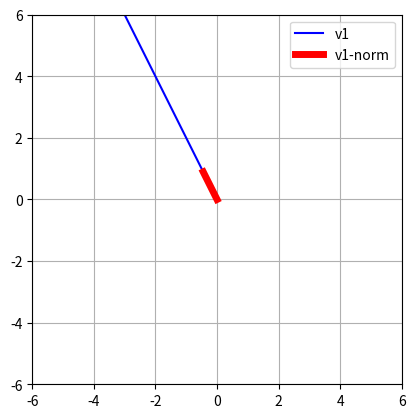

Source code (Python):
import numpy as np
import matplotlib.pyplot as plt
from mpl_toolkits.mplot3d import Axes3D
%matplotlib inline 

v1 = np.array([ -3, 6 ])

# mu
mu = 1/np.linalg.norm(v1)

v1n = v1*mu

# plot them
plt.plot([0, v1[0]],[0, v1[1]],'b',label='v1')
h=plt.plot([0, v1n[0]],[0, v1n[1]],'r',label='v1-norm')
plt.setp(h,linewidth=5)

# axis square
plt.axis('square')
plt.axis(( -6, 6, -6, 6 ))
plt.grid()
plt.legend()
plt.show()

